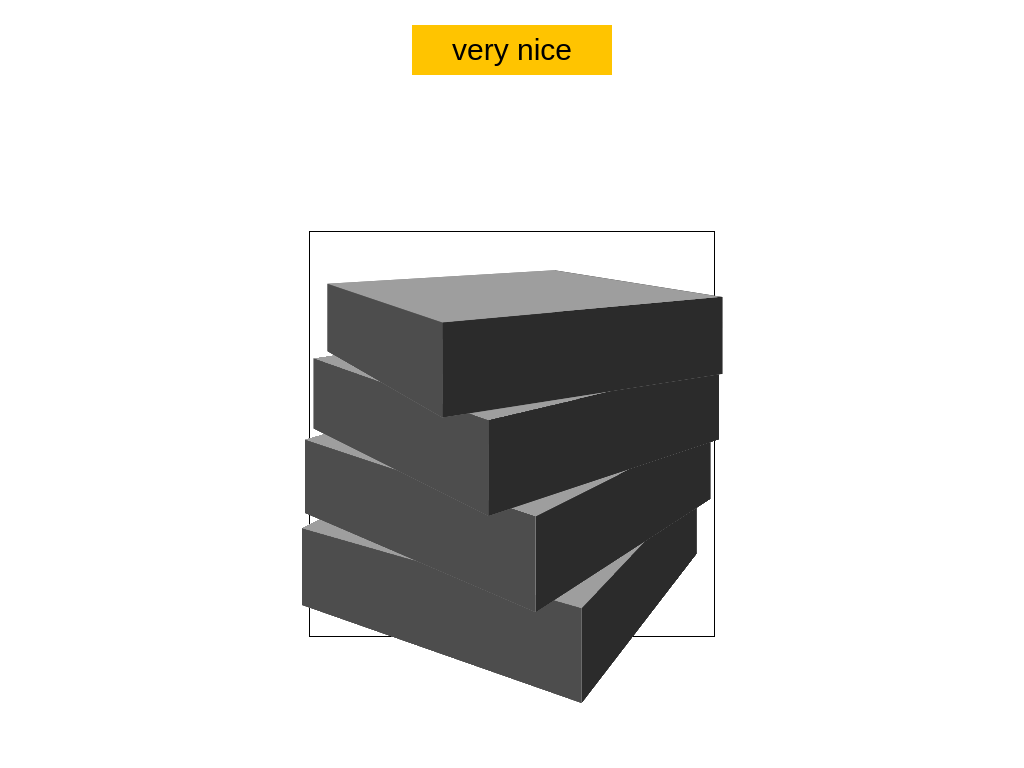

Give the HTML and CSS whose rendering is this image.

<!-- file: index.html -->
<!DOCTYPE html>
<html lang="en">
<head>
  <meta charset="UTF-8">
  <meta name="viewport" content="width=device-width, initial-scale=1.0">
  <title>Document</title>
  <link rel="stylesheet" href="style.css">
</head>
<body>
  <div class="header">very nice</div>
  <div class="con">
    <div class="container">
      <div class="cuboid one">
        <div class="front"></div>
        <div class="back"></div>
        <div class="top"></div>
        <div class="bottom"></div>
        <div class="left"></div>
        <div class="right"></div>
      </div>
     <div class="cuboid two">
        <div class="front"></div>
        <div class="back"></div>
        <div class="top"></div>
        <div class="bottom"></div>
        <div class="left"></div>
        <div class="right"></div>
      </div>
       <div class="cuboid three">
        <div class="front"></div>
        <div class="back"></div>
        <div class="top"></div>
        <div class="bottom"></div>
        <div class="left"></div>
        <div class="right"></div>
      </div>
      <div class="cuboid four">
        <div class="front"></div>
        <div class="back"></div>
        <div class="top"></div>
        <div class="bottom"></div>
        <div class="left"></div>
        <div class="right"></div>
      </div>
    </div>
  </div>
</body>
</html>

/* file: style.css */
body {
  height: 100vh;
  margin: 0px;
  padding: 0px;
  display: grid;
  grid-template-rows: 100px 1fr;
}

:root {
  font-size: calc(1.5vh);
}

.header {
  font-family: sans-serif;
  color: black;
  font-size: 30px;
  height: 50%;
  width: 200px;
  align-self: center;
  justify-self: center;
  background-color: rgb(255, 196, 0);
  text-align: center;
  display: flex;
  justify-content: center;
  align-items: center;
}

.header:hover {
  border: 3px solid rgb(255, 196, 0);
  background-color: white;
  user-select: none;
}

.container {
  height: 25rem;
  width: 25rem;
  display: flex;
 
  position: relative;
  perspective: 70rem;
  perspective-origin: 50% -35%;
  transform-style: preserve-3d;
}

.con {
  display: flex;
  justify-content: center;
  align-items: center;
  height: 35rem;
  width: 35rem;
  border: 1px solid black;
  align-self: center;
  justify-self: center;
}

.cuboid {
  position: absolute;
  width: 100%;
  height: 6.25rem;
  transform-style: preserve-3d;
}

.one {
  /* perspective-origin: 150% -150%; */
  transform: rotateY(-60deg);

}

.two {
  top: 6.25rem;
  transform: rotateY(-50deg);
}

.three {
  top: 12.5rem;
  transform: rotateY(-40deg);
}

.four {
  top: 18.75rem;
  transform: rotateY(-30deg);

}

.front, .back, .top, .left, .right, .bottom {
  width: 100%;
  height: 6.25rem;
  position: absolute;
}

.front {
  background-color: rgb(77, 77, 77);
  transform: translateZ(12.5rem);
}

.back {
  background-color: rgb(31, 31, 31);
  transform: rotateY(180deg) translateZ(12.5rem);
}

.top {
  height: 25rem;
  width: 25rem;
  background-color: rgb(158, 158, 158);
  transform: rotateX(90deg) translateZ(12.5rem);
}

.bottom {
  height: 25rem;
  width: 25rem;
  background-color: rgb(133, 133, 133);
  transform: rotateX(90deg) translateZ(6.25rem);
}

.right {
  background-color: rgb(43, 43, 43);
  transform: rotateY(90deg) translateZ(12.5rem);
}

.left {
  background-color: rgb(129, 129, 129);
  transform: rotateY(-90deg) translateZ(12.5rem);
}